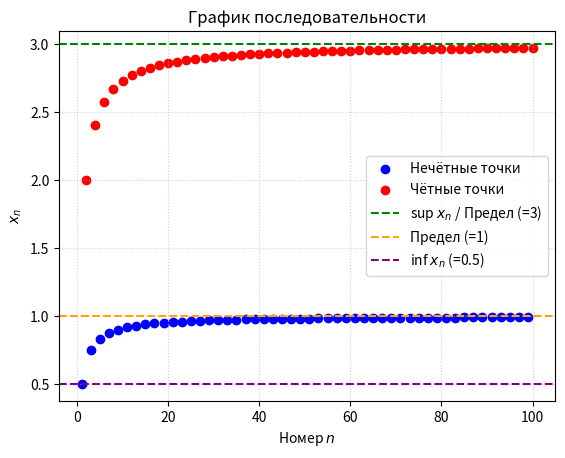

Python code for this plot:
import matplotlib.pyplot as plt

def draw_graphics(points_num):
    x = lambda n: (n / (n + 1)) * (2 + (-1) ** n)

    # Тут создаются списки подпоследовательностей, по которым будет строиться график
    n_odd, x_odd = [], []
    n_even, x_even = [], []

    for i in range(1, points_num + 1):
        val = x(i)
    
        if i % 2 == 0:
            n_even.append(i)
            x_even.append(val)
        else:
            n_odd.append(i)
            x_odd.append(val)

    # Подпоследовательность нечетных точек
    plt.scatter(n_odd, x_odd, color='blue', label='Нечётные точки')
    # Подпоследовательность четных точек
    plt.scatter(n_even, x_even, color='red', label='Чётные точки')

    # Верхний предел и экстремум
    plt.axhline(y=3, color='green', linestyle='--', label='sup $x_n$ / Предел (=3)')
    # Нижний предел 
    plt.axhline(y=1, color='orange', linestyle='--', label='Предел (=1)')
    # Нижняя грань
    plt.axhline(y=0.5, color='purple', linestyle='--', label='inf $x_n$ (=0.5)')

    

if __name__ == "__main__":
    draw_graphics(100)
    plt.title('График последовательности')
    plt.xlabel('Номер $n$')
    plt.ylabel('$x_n$')
    plt.grid(True, linestyle=':', alpha=0.6)
    plt.legend()
    plt.show()
